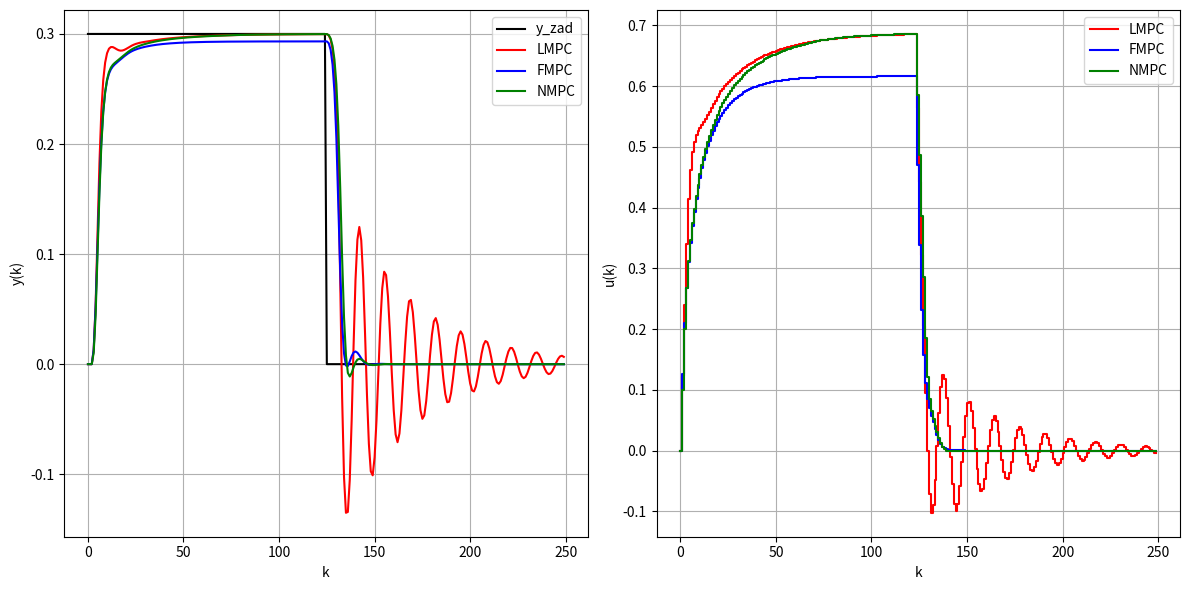

This figure's Python source:
import numpy as np
import matplotlib.pyplot as plt
from scipy.optimize import minimize

# ---------------------------
# Parametry i dane
# ---------------------------
a = np.array([-1.4138, 0.6065])
b = np.array([0.1044, 0.0883])

kk = 250
N = 30
D = 30
Nu = 15
lambda_ = 4
dv = 0.1

# ---------------------------
# Charakterystyka statyczna
# ---------------------------
def static_nonlinear(v):
    return 0.3163 * v / np.sqrt(0.1 + 0.9 * v**2)

# ---------------------------
# FIS (Sugeno, ręczna implementacja)
# ---------------------------
def evalfis(v):
    w1 = 1 / (1 + np.exp(5 * v))
    w2 = 1 / (1 + np.exp(-5 * v))
    y1 = -0.3289
    y2 = 0.3289
    return (w1 * y1 + w2 * y2) / (w1 + w2)

# ---------------------------
# Odpowiedź skokowa
# ---------------------------
s = np.zeros(D)
s[0] = b[0]
for k in range(1, D):
    if k == 1:
        s[k] = -a[0] * s[k - 1] + b[0] + b[1]
    else:
        s[k] = -a[0] * s[k - 1] - a[1] * s[k - 2] + b[0] + b[1]

# Macierz M i Mp
M = np.zeros((N, Nu))
Mp = np.zeros((N, D - 1))
for i in range(N):
    for j in range(Nu):
        if i >= j:
            M[i, j] = s[i - j]

for i in range(N):
    for j in range(D - 1):
        Mp[i, j] = s[i + j + 1] - s[j] if i + j + 1 < D else s[-1] - s[j]

K = np.linalg.inv(M.T @ M + lambda_ * np.eye(Nu)) @ M.T
ke = np.sum(K[0, :])
ku = K[0, :] @ Mp

# ---------------------------
# Funkcje pomocnicze
# ---------------------------
def fuzzy_free_response(v, u, y, k):
    v0 = np.zeros(N)
    y0 = np.zeros(N)
    u0 = u[k - 1]
    for i in range(N):
        if i == 0:
            v0[i] = -a[0] * v[k] - a[1] * v[k - 1] + b[0] * u0 + b[1] * u0
        elif i == 1:
            v0[i] = -a[0] * v0[i - 1] - a[1] * v[k] + b[0] * u0 + b[1] * u0
        else:
            v0[i] = -a[0] * v0[i - 1] - a[1] * v0[i - 2] + b[0] * u0 + b[1] * u0
        y0[i] = evalfis(v0[i])
    return y0

def nonlinear_prediction(v, u, du, k):
    y_pred = np.zeros(N)
    u_pred = np.zeros(N)
    v_pred = np.zeros(N)
    for i in range(N):
        du_i = du[i] if i < len(du) else du[-1]
        u_pred[i] = u[k - 1] + np.sum(du[:i + 1])

        if i == 0:
            v_pred[i] = -a[0]*v[k] - a[1]*v[k - 1] + b[0]*u_pred[i] + b[1]*u[k - 1]
        elif i == 1:
            v_pred[i] = -a[0]*v_pred[i-1] - a[1]*v[k] + b[0]*u_pred[i - 1] + b[1]*u_pred[i - 1]
        else:
            v_pred[i] = -a[0]*v_pred[i - 1] - a[1]*v_pred[i - 2] + b[0]*u_pred[i - 1] + b[1]*u_pred[i - 2]

        y_pred[i] = static_nonlinear(v_pred[i])
    return y_pred

# ---------------------------
# Sterowanie LMPC, FMPC, NMPC
# ---------------------------
y_zad = np.ones(kk) * 0.3
y_zad[kk // 2:] = 0

v = np.zeros((kk, 3))
u = np.zeros((kk, 3))
y = np.zeros((kk, 3))
du_up = np.zeros((D - 1, 3))

for k in range(2, kk):
    # --- LMPC ---
    v[k, 0] = -a[0] * v[k - 1, 0] - a[1] * v[k - 2, 0] + b[0] * u[k - 1, 0] + b[1] * u[k - 2, 0]
    y[k, 0] = static_nonlinear(v[k, 0])
    e = y_zad[k] - y[k, 0]
    du_k = ke * e - ku @ du_up[:, 0]
    u[k, 0] = u[k - 1, 0] + du_k
    du_up[:, 0] = np.insert(du_k, 0, 0)[:-1]

    # --- FMPC ---
    v[k, 1] = -a[0] * v[k - 1, 1] - a[1] * v[k - 2, 1] + b[0] * u[k - 1, 1] + b[1] * u[k - 2, 1]
    y[k, 1] = static_nonlinear(v[k, 1])
    dydv = (evalfis(v[k, 1]) - evalfis(v[k, 1] - dv)) / dv
    M_new = dydv * M
    K_new = np.linalg.inv(M_new.T @ M_new + lambda_ * np.eye(Nu)) @ M_new.T
    y0 = fuzzy_free_response(v[:, 1], u[:, 1], y[:, 1], k)
    du_k = K_new[0, :] @ (y_zad[k] - y0)
    u[k, 1] = u[k - 1, 1] + du_k
    du_up[:, 1] = np.insert(du_k, 0, 0)[:-1]

    # --- NMPC ---
    v[k, 2] = -a[0] * v[k - 1, 2] - a[1] * v[k - 2, 2] + b[0] * u[k - 1, 2] + b[1] * u[k - 2, 2]
    y[k, 2] = static_nonlinear(v[k, 2])

    def cost_func(du):
        y_pred = nonlinear_prediction(v[:, 2], u[:, 2], du, k)
        return np.sum((y_zad[k] - y_pred)**2) + lambda_ * np.sum(du**2)

    bounds = [(-0.1, 0.1)] * Nu
    res = minimize(cost_func, np.zeros(Nu), bounds=bounds, method='SLSQP', options={'disp': False})
    du_k = res.x[0]
    u[k, 2] = u[k - 1, 2] + du_k
    du_up[:, 2] = np.insert(du_k, 0, 0)[:-1]

# ---------------------------
# Wizualizacja
# ---------------------------
plt.figure(figsize=(12, 6))
plt.subplot(1, 2, 1)
plt.plot(y_zad, 'k', label='y_zad')
plt.plot(y[:, 0], 'r', label='LMPC')
plt.plot(y[:, 1], 'b', label='FMPC')
plt.plot(y[:, 2], 'g', label='NMPC')
plt.xlabel('k')
plt.ylabel('y(k)')
plt.legend()
plt.grid(True)

plt.subplot(1, 2, 2)
plt.step(np.arange(kk), u[:, 0], 'r', label='LMPC')
plt.step(np.arange(kk), u[:, 1], 'b', label='FMPC')
plt.step(np.arange(kk), u[:, 2], 'g', label='NMPC')
plt.xlabel('k')
plt.ylabel('u(k)')
plt.legend()
plt.grid(True)
plt.tight_layout()
plt.show()